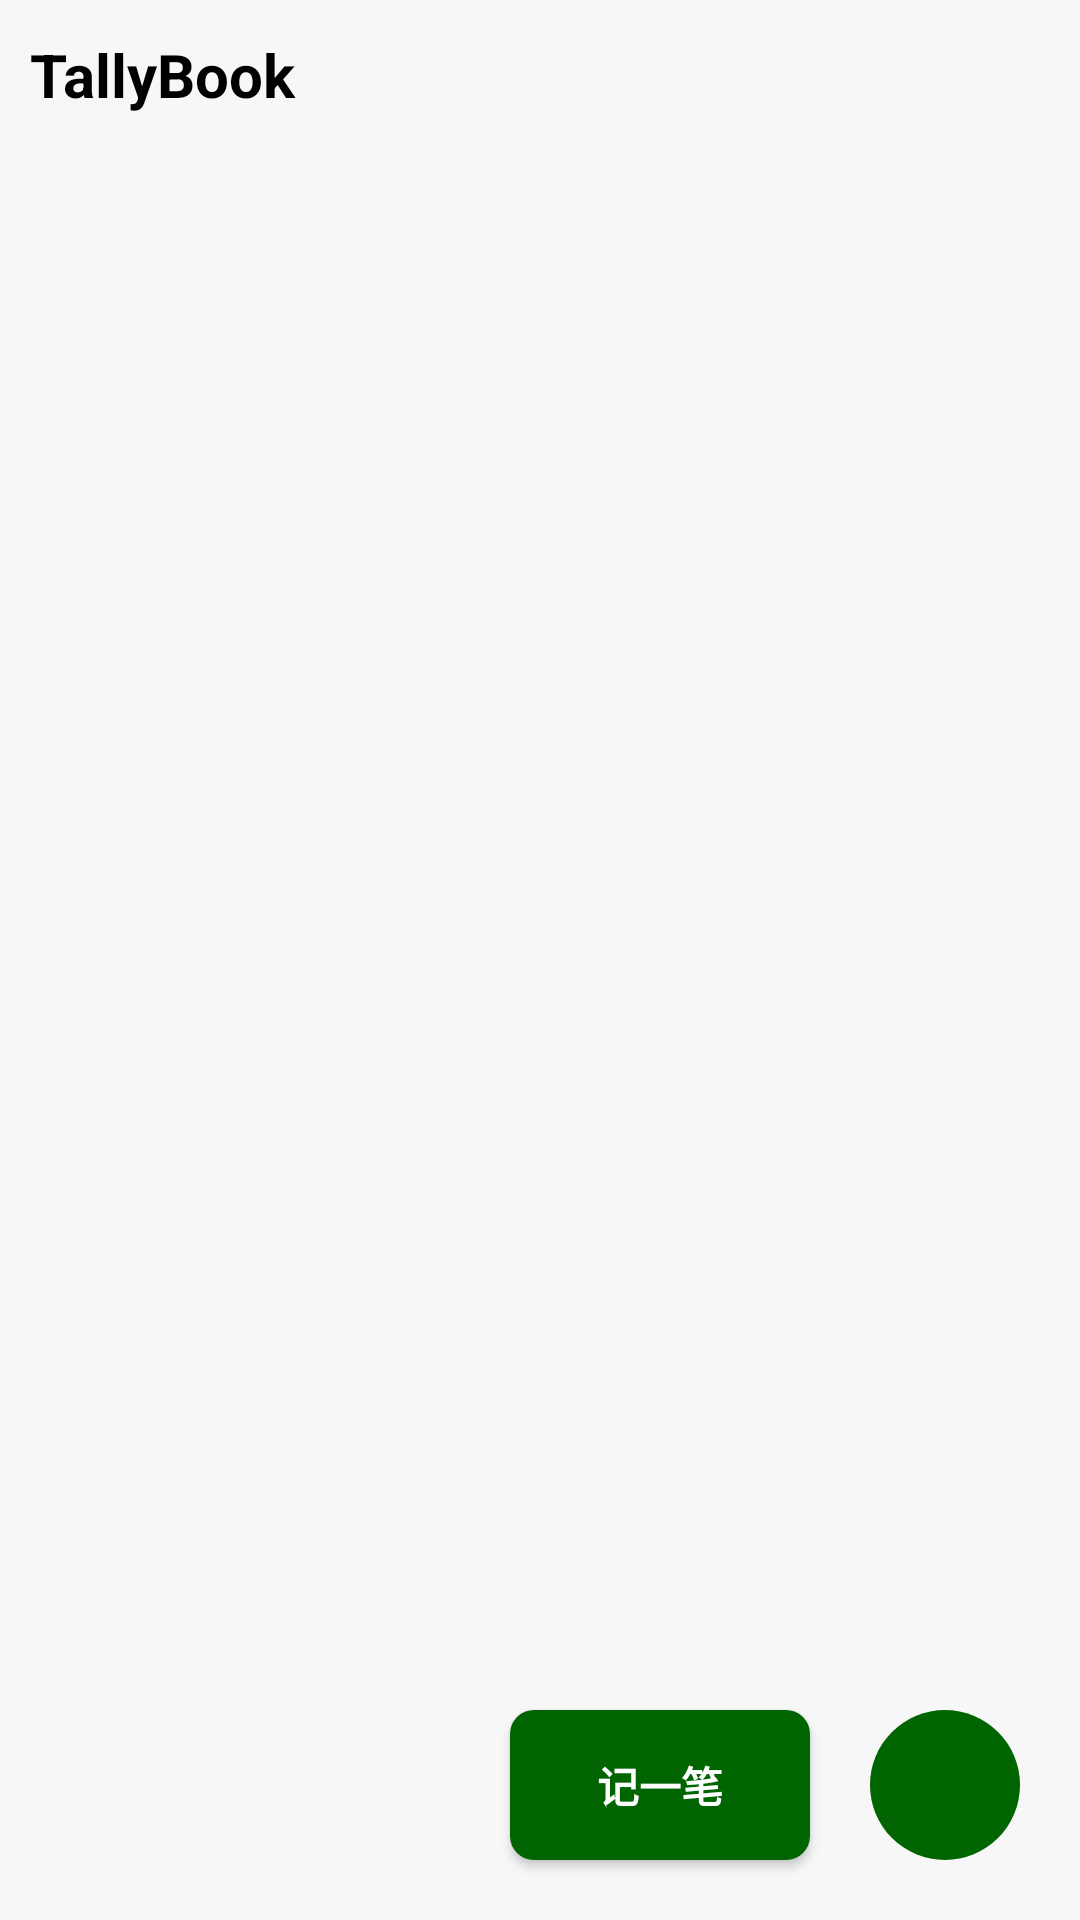

Produce the Android XML layout that renders to this screen, including the resource entries it uses.
<!-- AndroidManifest.xml: application theme Theme.Design.Light.NoActionBar -->
<!-- res/layout/activity_main.xml -->
<?xml version="1.0" encoding="utf-8"?>
<RelativeLayout xmlns:android="http://schemas.android.com/apk/res/android"
  xmlns:tools="http://schemas.android.com/tools"
  android:layout_width="match_parent"
  android:layout_height="match_parent"
  android:orientation="vertical"
  tools:context=".MainActivity">

  <RelativeLayout
    android:id="@+id/main_top_layout"
    android:layout_width="match_parent"
    android:layout_height="50dp"
    android:background="@color/background"
    android:padding="10dp">

    <TextView
      android:layout_width="wrap_content"
      android:layout_height="match_parent"
      android:gravity="center"
      android:text="@string/app_name"
      android:textColor="@color/black"
      android:textSize="20sp"
      android:textStyle="bold" />

    <ImageView
      android:id="@+id/main_iv_search"
      android:layout_width="wrap_content"
      android:layout_height="match_parent"
      android:layout_alignParentRight="true"
      android:onClick="onClick"
      android:src="@mipmap/search" />
  </RelativeLayout>

  <ListView
    android:id="@+id/main_lv"
    android:layout_width="match_parent"
    android:layout_height="match_parent"
    android:layout_below="@id/main_top_layout"
    android:background="@color/background"
    android:divider="@null"
    android:dividerHeight="10dp"
    android:padding="10dp"
    android:scrollbars="none" />

  <Button
    android:id="@+id/main_btn_edit"
    android:layout_width="100dp"
    android:layout_height="50dp"
    android:layout_alignParentBottom="true"
    android:layout_marginBottom="20dp"
    android:layout_toLeftOf="@id/main_btn_more"
    android:background="@drawable/main_recordbtn_bg"
    android:onClick="onClick"
    android:text="@string/edit_one"
    android:textColor="#fff"
    android:textStyle="bold" />

  <ImageButton
    android:id="@+id/main_btn_more"
    android:layout_width="50dp"
    android:layout_height="50dp"
    android:layout_alignParentRight="true"
    android:layout_alignParentBottom="true"
    android:layout_margin="20dp"
    android:background="@drawable/main_morebtn_bg"
    android:onClick="onClick"
    android:src="@mipmap/more" />
</RelativeLayout>
<!-- resources referenced by this layout -->
<resources>
  <color name="background">#f7f7f7</color>
  <color name="black">#FF000000</color>
  <!-- drawable main_morebtn_bg (drawable) -->
  <?xml version="1.0" encoding="utf-8"?>
  <shape xmlns:android="http://schemas.android.com/apk/res/android"
    android:shape="oval">
      <solid android:color="@color/green_00f400"/>
  </shape>
  <!-- drawable main_recordbtn_bg (drawable) -->
  <?xml version="1.0" encoding="utf-8"?>
  <shape xmlns:android="http://schemas.android.com/apk/res/android"
    android:shape="rectangle">
    <solid android:color="@color/green_00f400" />
    <corners android:radius="8dp" />
  </shape>
  <string name="app_name">TallyBook</string>
  <string name="edit_one">记一笔</string>
  <color name="green_00f400">#006400</color>
</resources>
